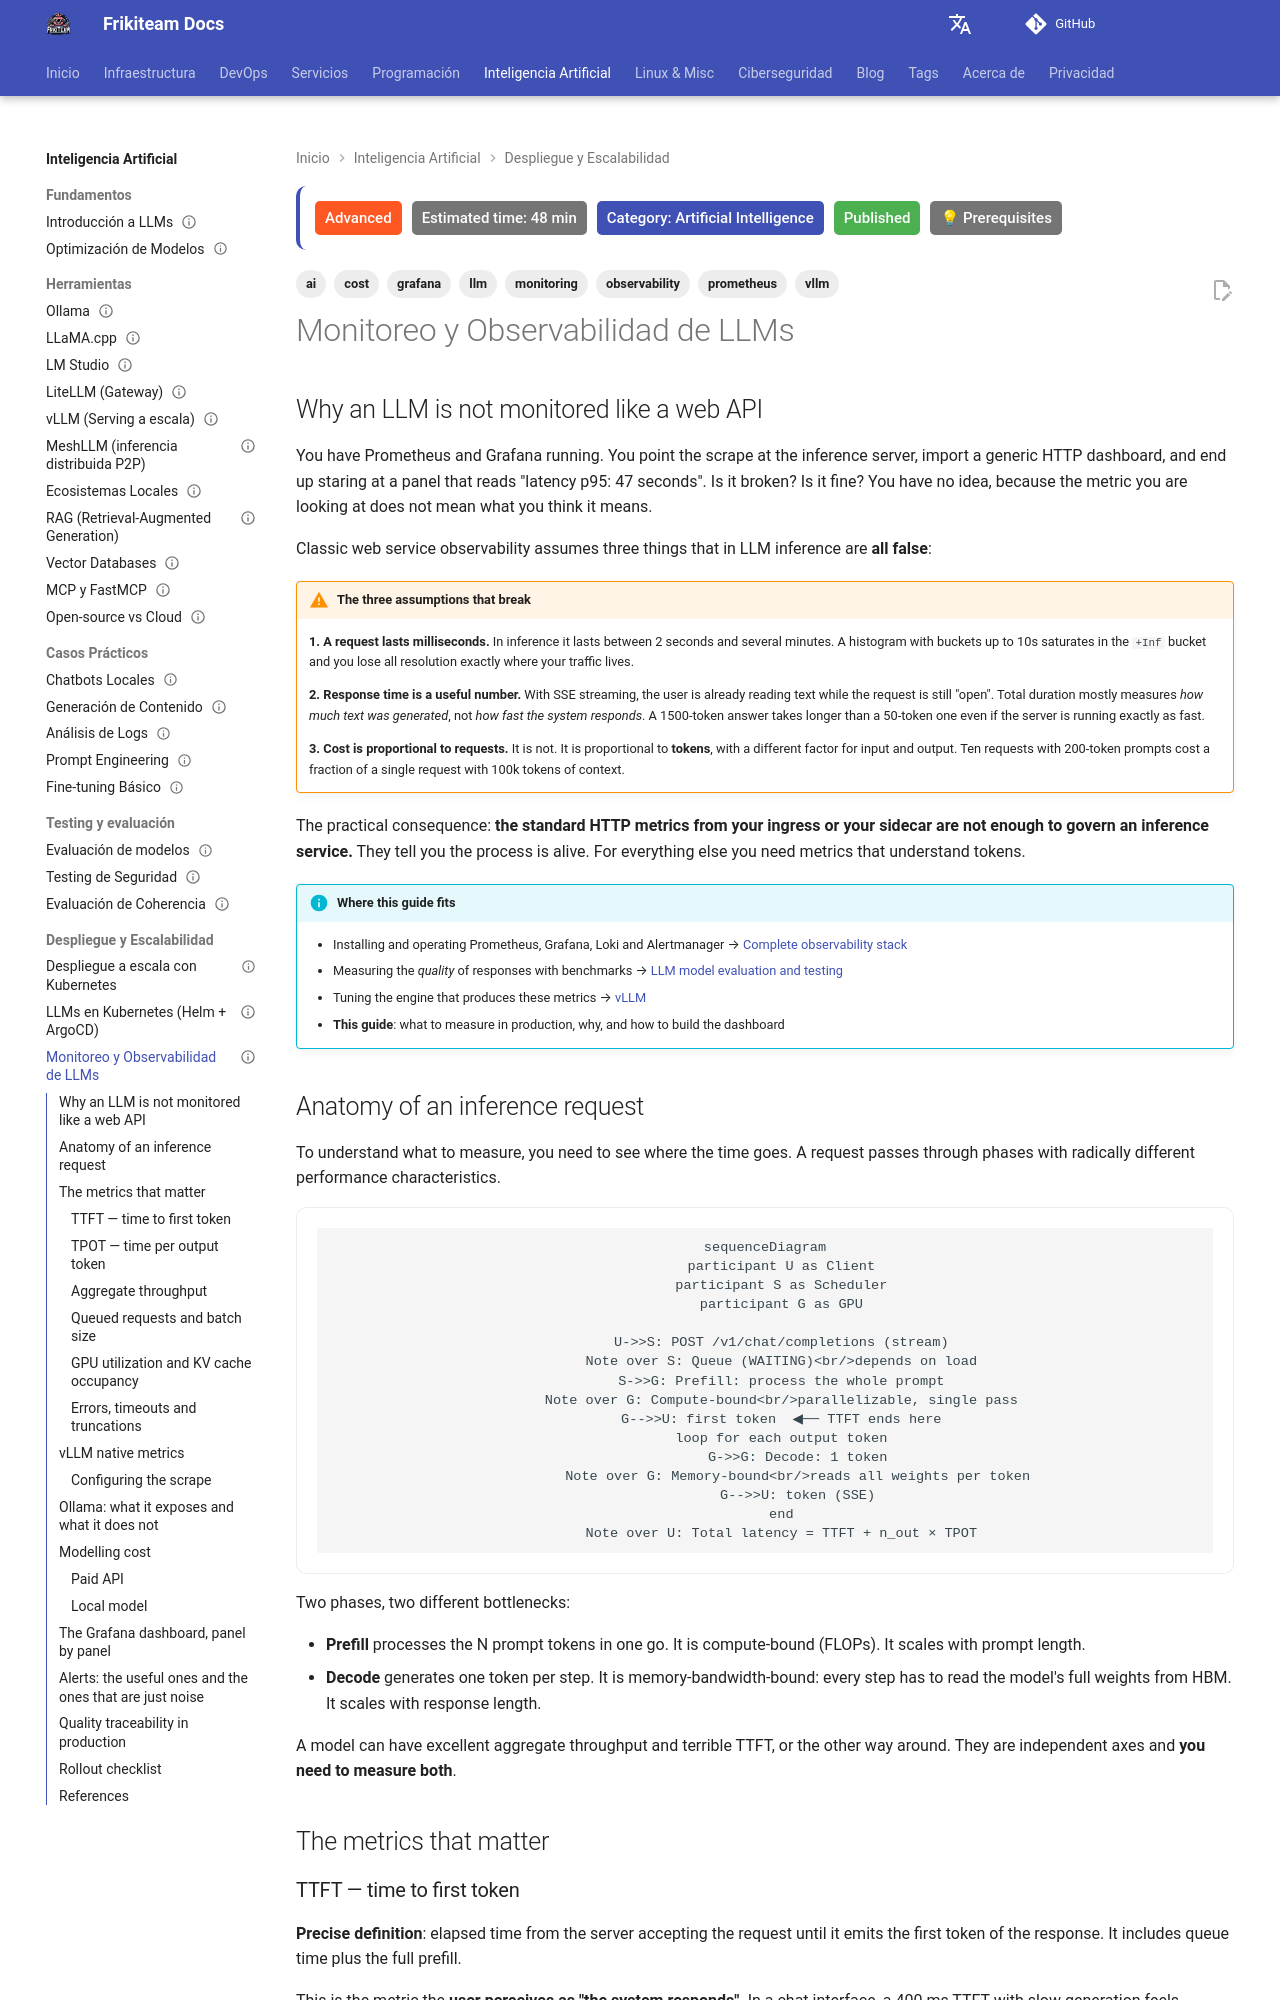

repository: rasty94/Frikiteam-docs · page: en/doc/ai/monitoreo_llms/index.html · generator: mkdocs

---
title: "LLM Monitoring and Observability"
description: "What actually gets measured in an LLM inference service: TTFT, TPOT, KV cache, throughput and cost per token, with vLLM metrics, Ollama instrumentation, Grafana dashboards and useful alerts"
keywords: "llm monitoring, observability, prometheus, grafana, ttft, tpot, tokens per second, kv cache, vllm metrics, inference cost"
tags: ['ai', 'llm', 'monitoring', 'observability', 'prometheus', 'grafana', 'vllm', 'cost']
updated: 2026-09-03
difficulty: advanced
estimated_time: 48 min
category: Artificial Intelligence
status: published
last_reviewed: 2026-09-03
prerequisites:
  - "Observability stack with Prometheus and Grafana"
  - "LLM serving fundamentals (vLLM or Ollama)"
reviewers: ["@rasty94"]
contributors: ["@rasty94"]
---

## Why an LLM is not monitored like a web API

You have Prometheus and Grafana running. You point the scrape at the inference server, import a generic HTTP dashboard, and end up staring at a panel that reads "latency p95: 47 seconds". Is it broken? Is it fine? You have no idea, because the metric you are looking at does not mean what you think it means.

Classic web service observability assumes three things that in LLM inference are **all false**:

!!! warning "The three assumptions that break"
    **1. A request lasts milliseconds.** In inference it lasts between 2 seconds and several minutes. A histogram with buckets up to 10s saturates in the `+Inf` bucket and you lose all resolution exactly where your traffic lives.

    **2. Response time is a useful number.** With SSE streaming, the user is already reading text while the request is still "open". Total duration mostly measures *how much text was generated*, not *how fast the system responds*. A 1500-token answer takes longer than a 50-token one even if the server is running exactly as fast.

    **3. Cost is proportional to requests.** It is not. It is proportional to **tokens**, with a different factor for input and output. Ten requests with 200-token prompts cost a fraction of a single request with 100k tokens of context.

The practical consequence: **the standard HTTP metrics from your ingress or your sidecar are not enough to govern an inference service.** They tell you the process is alive. For everything else you need metrics that understand tokens.

!!! info "Where this guide fits"
    - Installing and operating Prometheus, Grafana, Loki and Alertmanager → [Complete observability stack](../monitoring/observability_stack.md)
    - Measuring the *quality* of responses with benchmarks → [LLM model evaluation and testing](model_evaluation.md)
    - Tuning the engine that produces these metrics → [vLLM](vllm.md)
    - **This guide**: what to measure in production, why, and how to build the dashboard

## Anatomy of an inference request

To understand what to measure, you need to see where the time goes. A request passes through phases with radically different performance characteristics.

```mermaid
sequenceDiagram
    participant U as Client
    participant S as Scheduler
    participant G as GPU

    U->>S: POST /v1/chat/completions (stream)
    Note over S: Queue (WAITING)<br/>depends on load
    S->>G: Prefill: process the whole prompt
    Note over G: Compute-bound<br/>parallelizable, single pass
    G-->>U: first token  ◀── TTFT ends here
    loop for each output token
        G->>G: Decode: 1 token
        Note over G: Memory-bound<br/>reads all weights per token
        G-->>U: token (SSE)
    end
    Note over U: Total latency = TTFT + n_out × TPOT
```

Two phases, two different bottlenecks:

- **Prefill** processes the N prompt tokens in one go. It is compute-bound (FLOPs). It scales with prompt length.
- **Decode** generates one token per step. It is memory-bandwidth-bound: every step has to read the model's full weights from HBM. It scales with response length.

A model can have excellent aggregate throughput and terrible TTFT, or the other way around. They are independent axes and **you need to measure both**.

## The metrics that matter
